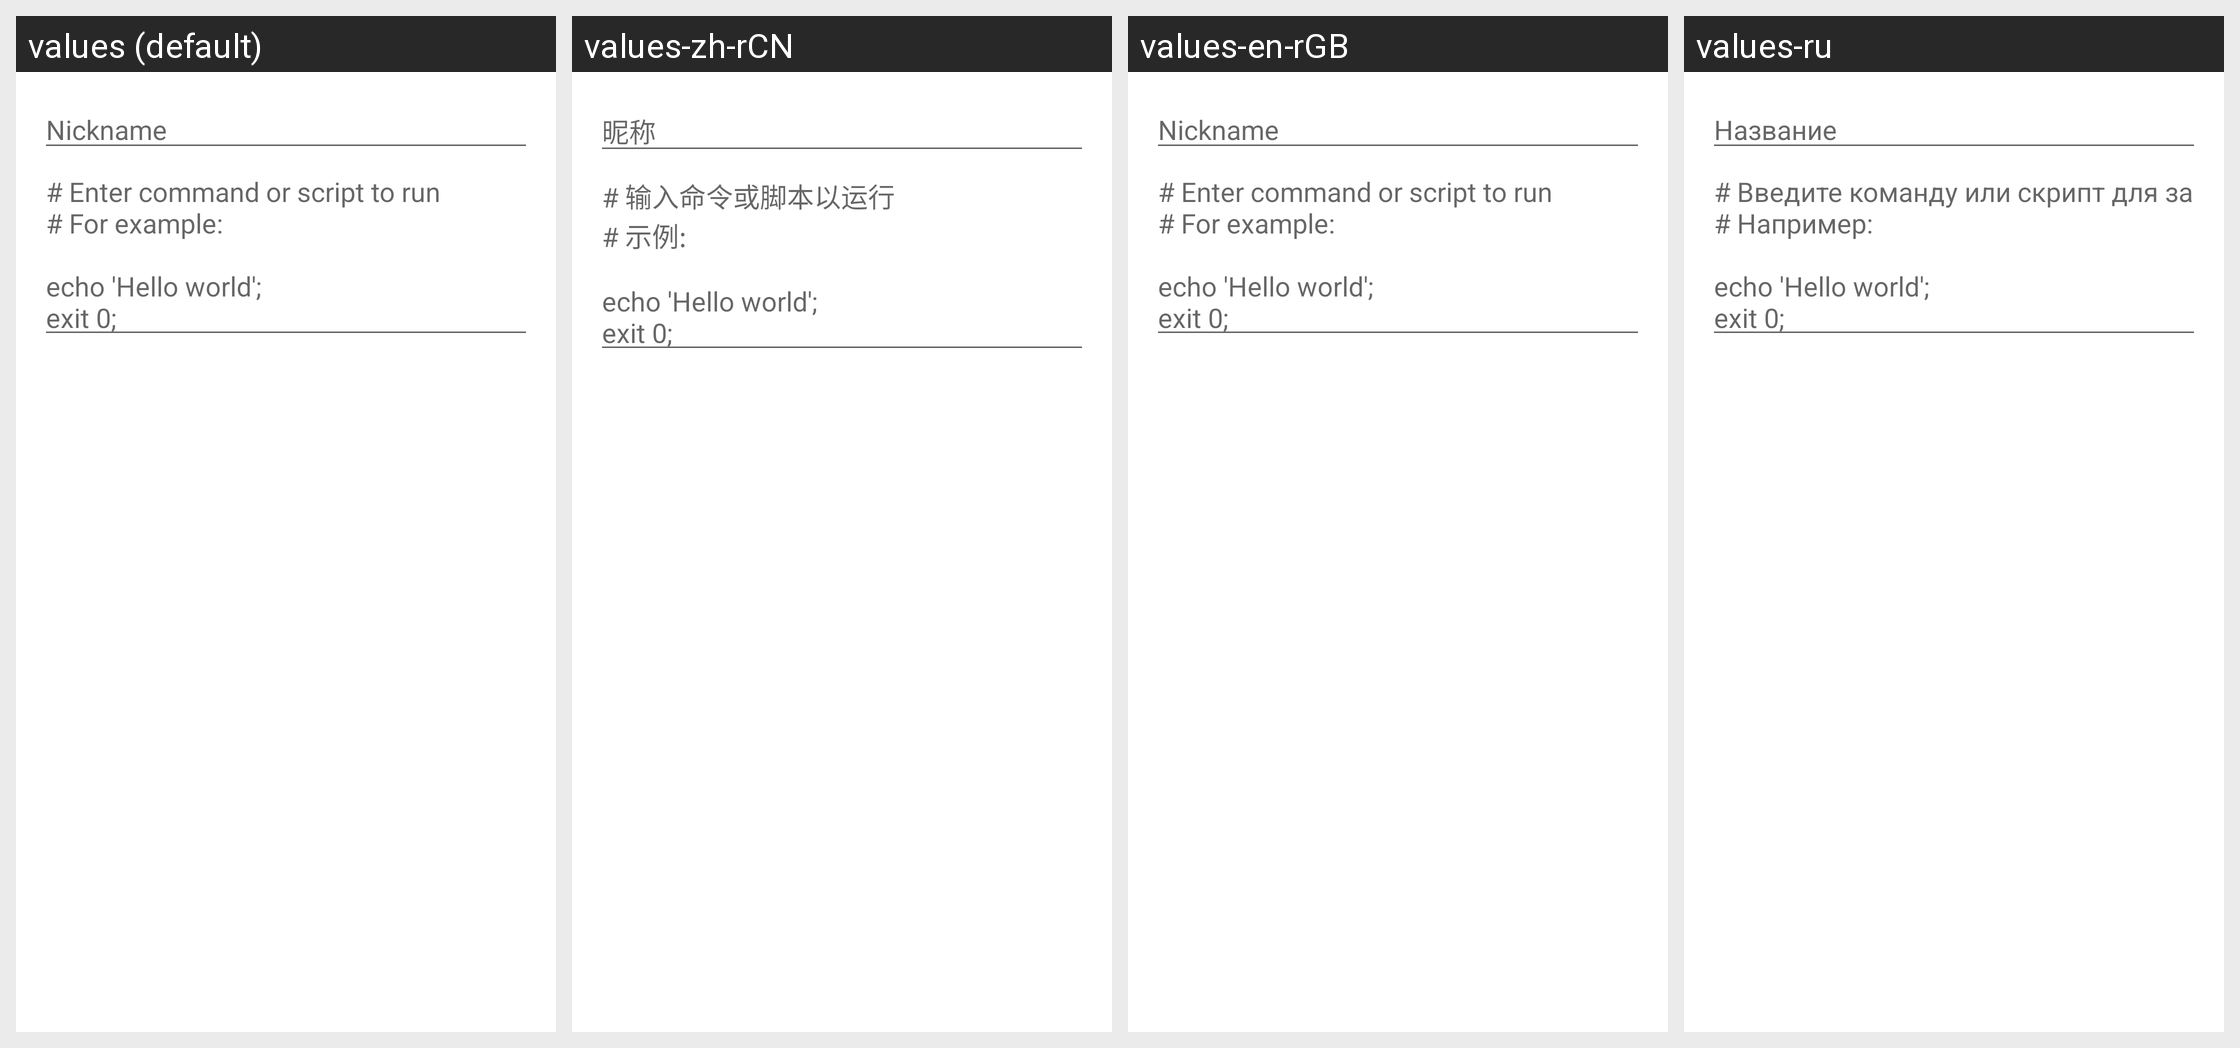

For this localized Android screen grid, give each drawn string resource with its value in every locale shown.
Android screen res/layout/snippet_dialog.xml rendered under 4 locales, left to right: values (default), values-zh-rCN, values-en-rGB, values-ru. Device: Nexus 5 (rendered at 1080×1920; each locale shown at half size, 540×960, under a caption strip naming it); theme Theme.LimeSSH.Material.
Other locales in the repository, not shown: values-bg-rBG, values-cs-rCZ, values-de-rDE, values-en-rUS, values-es-rES, values-fr-rFR, values-it-rIT, values-ja-rJP, values-ko-rKR, values-pt-rBR, values-ro-rRO, values-sv-rSE, values-uk-rUA, values-zh-rTW.
Strings drawn on this screen, with the default value and each locale's value (text and hints the layout hard-codes, and strings that could not be matched under every locale, appear in the picture but are not listed):

nickname
  values: Nickname
  values-zh-rCN: 昵称
  values-en-rGB: Nickname
  values-ru: Название

example_snippet
  values: # Enter command or script to run
      # For example:
      
      echo 'Hello world';
      exit 0;
      
  values-zh-rCN: # 输入命令或脚本以运行
      # 示例: 
      
      echo 'Hello world';
      exit 0;
      
  values-en-rGB: # Enter command or script to run
      # For example:
      
      echo 'Hello world';
      exit 0;
      
  values-ru: # Введите команду или скрипт для запуска
      # Например:
      
      echo 'Hello world';
      exit 0;
